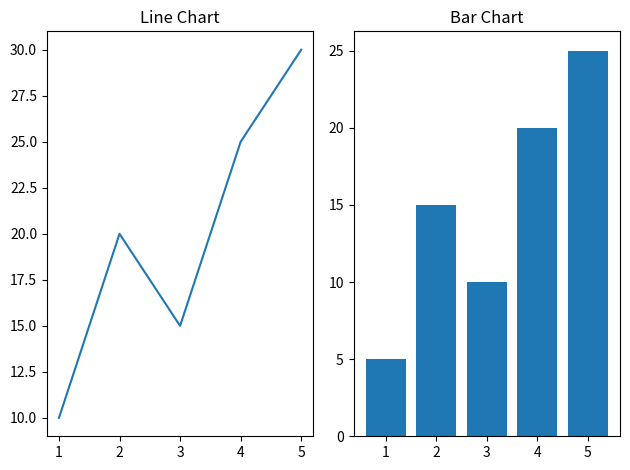

Reproduce this figure in Python.
import matplotlib.pyplot as plt


x = [1, 2, 3, 4, 5]
y1 = [10, 20, 15, 25, 30]
y2 = [5, 15, 10, 20, 25]




plt.subplot(1, 2, 1)
plt.plot(x, y1)
plt.title("Line Chart")


plt.subplot(1, 2, 2)
plt.bar(x, y2)
plt.title("Bar Chart")


plt.tight_layout()


plt.show()